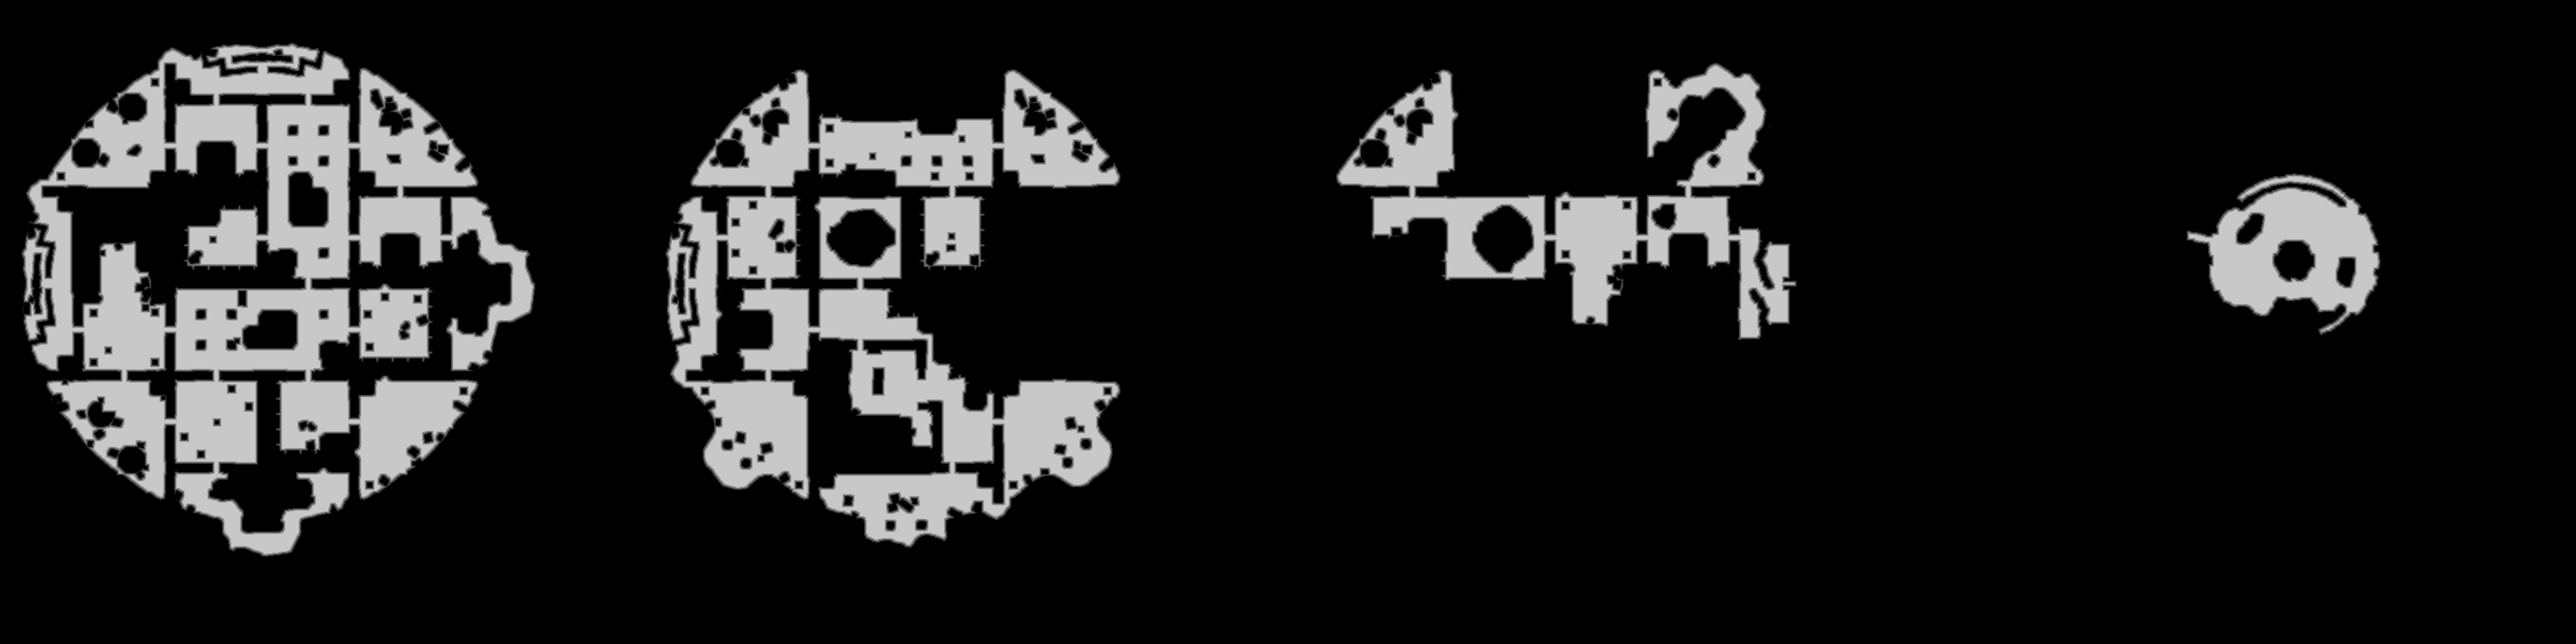

The file beside this chart, header and first rows:
truth	truth_54f74f423f0.tsv
layer	melee
source	walk_1
read	2026-10-29 15:26:35
width	3864
height	966
stride	1932
base	0x54f8e3e0000
origin	0x200020
score	0.5355
iou_melee	0.5355
iou_ranged	0.3769
nibble	0	3103549
nibble	1	42208
nibble	2	41856
nibble	3	41309
nibble	4	40964
nibble	5	462738
